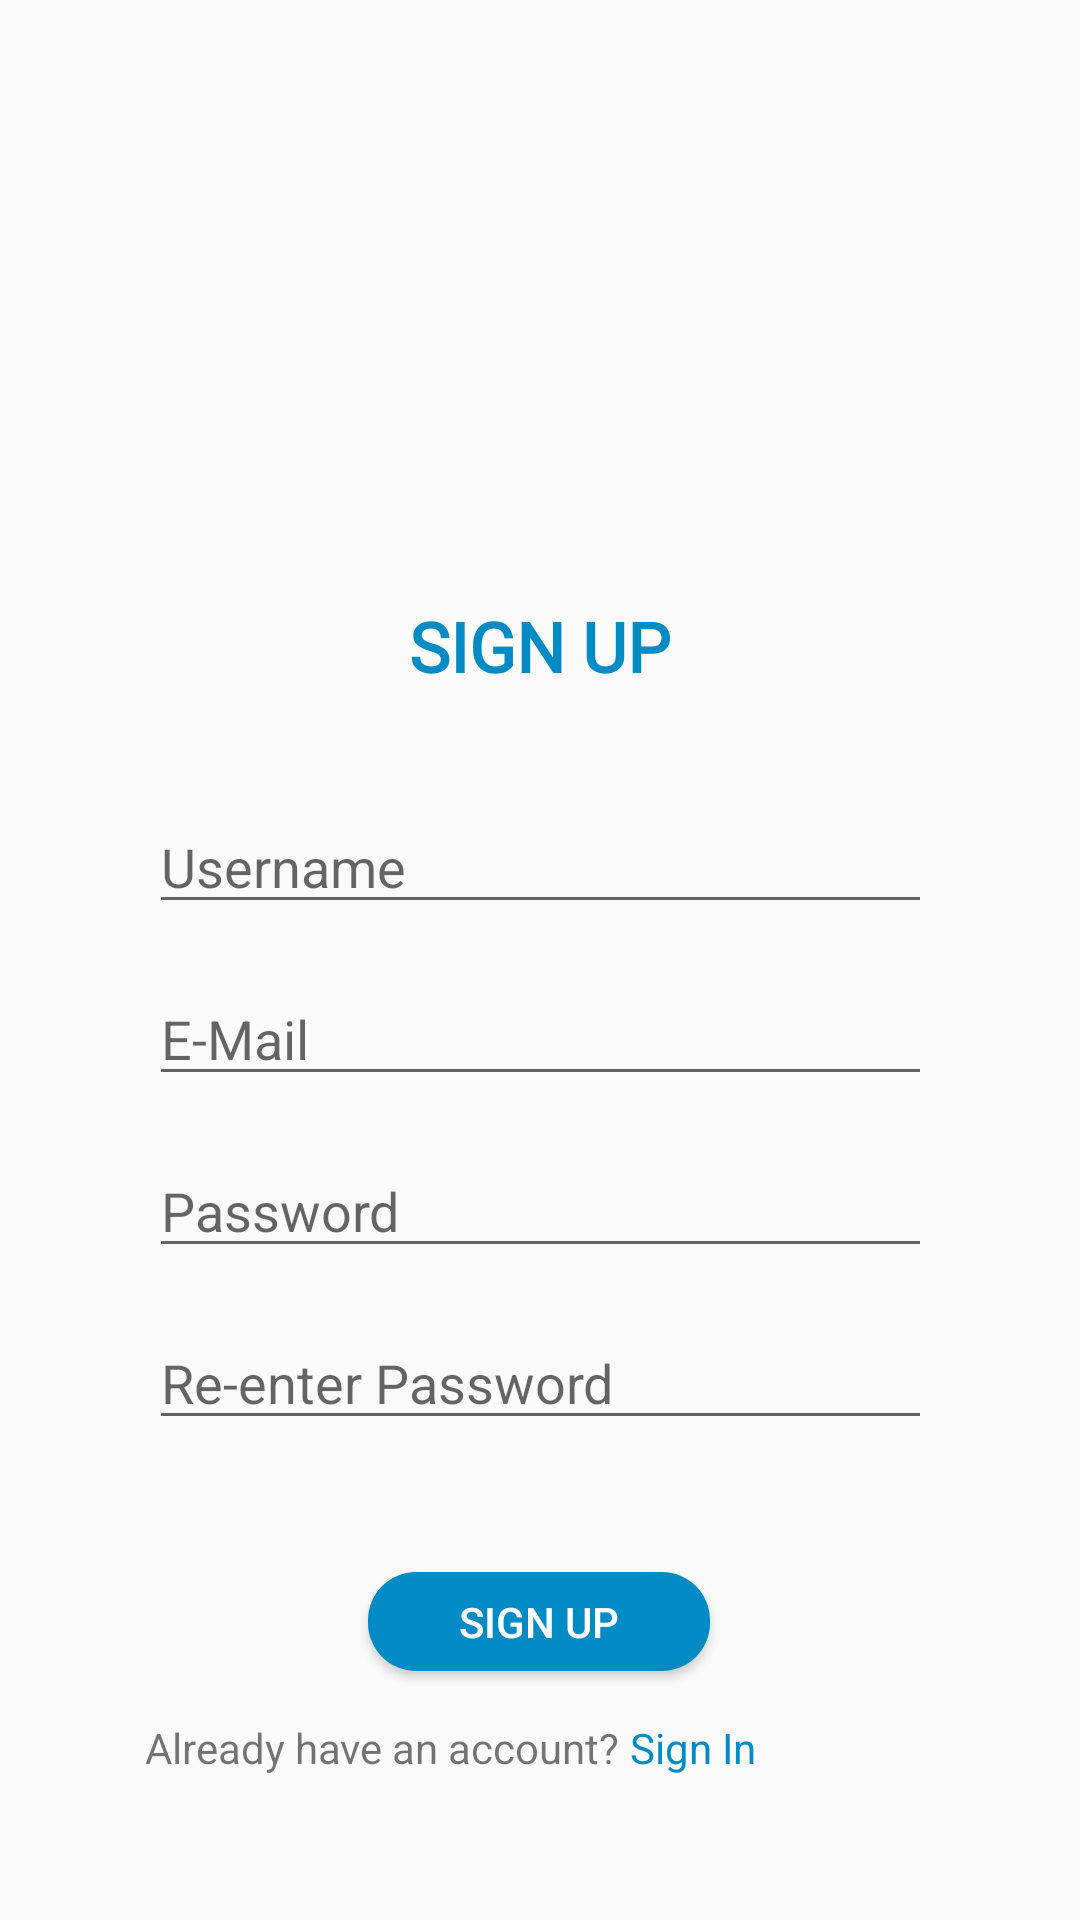

The Android layout XML behind this screen, and the referenced resources:
<!-- AndroidManifest.xml: application theme AppTheme -->
<!-- res/layout/activity_sign_up.xml -->
<?xml version="1.0" encoding="utf-8"?>
<androidx.constraintlayout.widget.ConstraintLayout xmlns:android="http://schemas.android.com/apk/res/android"
    xmlns:app="http://schemas.android.com/apk/res-auto"
    xmlns:tools="http://schemas.android.com/tools"
    android:layout_width="match_parent"
    android:layout_height="match_parent"
    tools:context=".SignUp">

    <TextView
        android:id="@+id/textView3"
        android:layout_width="wrap_content"
        android:layout_height="wrap_content"
        android:layout_marginTop="200dp"
        android:text="@string/signUpTittle"
        android:textSize="@dimen/textTittle"
        android:textColor="@color/themeColor"
        android:textStyle="bold"
        android:fontFamily="@font/micross"
        app:layout_constraintEnd_toEndOf="parent"
        app:layout_constraintStart_toStartOf="parent"
        app:layout_constraintTop_toTopOf="parent" />

    <EditText
        android:id="@+id/suUsername"
        android:layout_width="261dp"
        android:layout_height="wrap_content"
        android:layout_marginTop="36dp"
        android:autofillHints="@string/usernamePromt"
        android:ems="10"
        android:hint="@string/usernamePromt"
        android:inputType="textPersonName"
        app:layout_constraintEnd_toEndOf="@+id/textView3"
        app:layout_constraintStart_toStartOf="@+id/textView3"
        app:layout_constraintTop_toBottomOf="@+id/textView3" />

    <EditText
        android:id="@+id/suEmail"
        android:layout_width="261dp"
        android:layout_height="wrap_content"
        android:layout_marginTop="16dp"
        android:autofillHints="@string/email"
        android:ems="10"
        android:hint="@string/email"
        android:inputType="textEmailAddress"
        app:layout_constraintEnd_toEndOf="@+id/suUsername"
        app:layout_constraintHorizontal_bias="0.0"
        app:layout_constraintStart_toStartOf="@+id/suUsername"
        app:layout_constraintTop_toBottomOf="@+id/suUsername" />

    <EditText
        android:id="@+id/suPassword"
        android:layout_width="261dp"
        android:layout_height="wrap_content"
        android:layout_marginTop="16dp"
        android:autofillHints="@string/passwordPromt"
        android:ems="10"
        android:hint="@string/passwordPromt"
        android:inputType="textPassword"
        app:layout_constraintEnd_toEndOf="@+id/suEmail"
        app:layout_constraintHorizontal_bias="0.0"
        app:layout_constraintStart_toStartOf="@+id/suEmail"
        app:layout_constraintTop_toBottomOf="@+id/suEmail" />

    <EditText
        android:id="@+id/suConfirmPassword"
        android:layout_width="261dp"
        android:layout_height="wrap_content"
        android:layout_marginTop="16dp"
        android:autofillHints="@string/passwordPromt"
        android:ems="10"
        android:hint="@string/repasswordPromt"
        android:inputType="textPassword"
        app:layout_constraintEnd_toEndOf="@+id/suPassword"
        app:layout_constraintHorizontal_bias="0.0"
        app:layout_constraintStart_toStartOf="@+id/suPassword"
        app:layout_constraintTop_toBottomOf="@+id/suPassword" />

    <Button
        android:id="@+id/signupButton"
        android:layout_width="114dp"
        android:layout_height="33dp"
        android:layout_marginTop="44dp"
        android:background="@drawable/btn_rounded"
        android:text="@string/signUp"
        android:textColor="@color/white"
        app:layout_constraintEnd_toEndOf="@+id/suConfirmPassword"
        app:layout_constraintHorizontal_bias="0.496"
        app:layout_constraintStart_toStartOf="@+id/suConfirmPassword"
        app:layout_constraintTop_toBottomOf="@+id/suConfirmPassword" />

    <TextView
        android:id="@+id/textView4"
        android:layout_width="wrap_content"
        android:layout_height="wrap_content"
        android:layout_marginTop="16dp"
        android:text="@string/alreadyhaveaccount"
        app:layout_constraintEnd_toStartOf="@+id/moveToSignIn"
        app:layout_constraintHorizontal_bias="0.936"
        app:layout_constraintStart_toStartOf="parent"
        app:layout_constraintTop_toBottomOf="@+id/signupButton" />

    <TextView
        android:id="@+id/moveToSignIn"
        android:layout_width="0dp"
        android:layout_height="wrap_content"
        android:layout_marginTop="16dp"
        android:layout_marginEnd="108dp"
        android:text="@string/signIn"
        android:textColor="@color/themeColor"
        app:layout_constraintEnd_toEndOf="parent"
        app:layout_constraintTop_toBottomOf="@+id/signupButton" />

</androidx.constraintlayout.widget.ConstraintLayout>
<!-- resources referenced by this layout -->
<resources>
  <color name="themeColor">#008BC5</color>
  <color name="white">#FFFFFF</color>
  <dimen name="textTittle">23sp</dimen>
  <!-- drawable btn_rounded (drawable) -->
  <?xml version="1.0" encoding="utf-8"?>
  <shape xmlns:android="http://schemas.android.com/apk/res/android"
      xmlns:tools="http://schemas.android.com/tools"
      android:shape="rectangle"
      tools:ignore="MissingDefaultResource">
      <solid android:color="#008BC5"/>
      <corners android:radius="16dp"/>
  </shape>
  <string name="alreadyhaveaccount">Already have an account?</string>
  <string name="email">E-Mail</string>
  <string name="passwordPromt">Password</string>
  <string name="repasswordPromt">Re-enter Password</string>
  <string name="signIn">Sign In</string>
  <string name="signUp">Sign Up</string>
  <string name="signUpTittle">SIGN UP</string>
  <string name="usernamePromt">Username</string>
  <style name="AppTheme" parent="Theme.AppCompat.Light.NoActionBar">
          
          <item name="colorPrimary">@color/colorPrimary</item>
          <item name="colorPrimaryDark">@color/themeColor</item>
          <item name="colorAccent">@color/colorAccent</item>
          <item name="android:autofilledHighlight" tools:ignore="NewApi">@android:color/transparent</item>
  
      </style>
  <color name="colorPrimary">#008BC5</color>
  <color name="colorAccent">#008BC5</color>
</resources>
